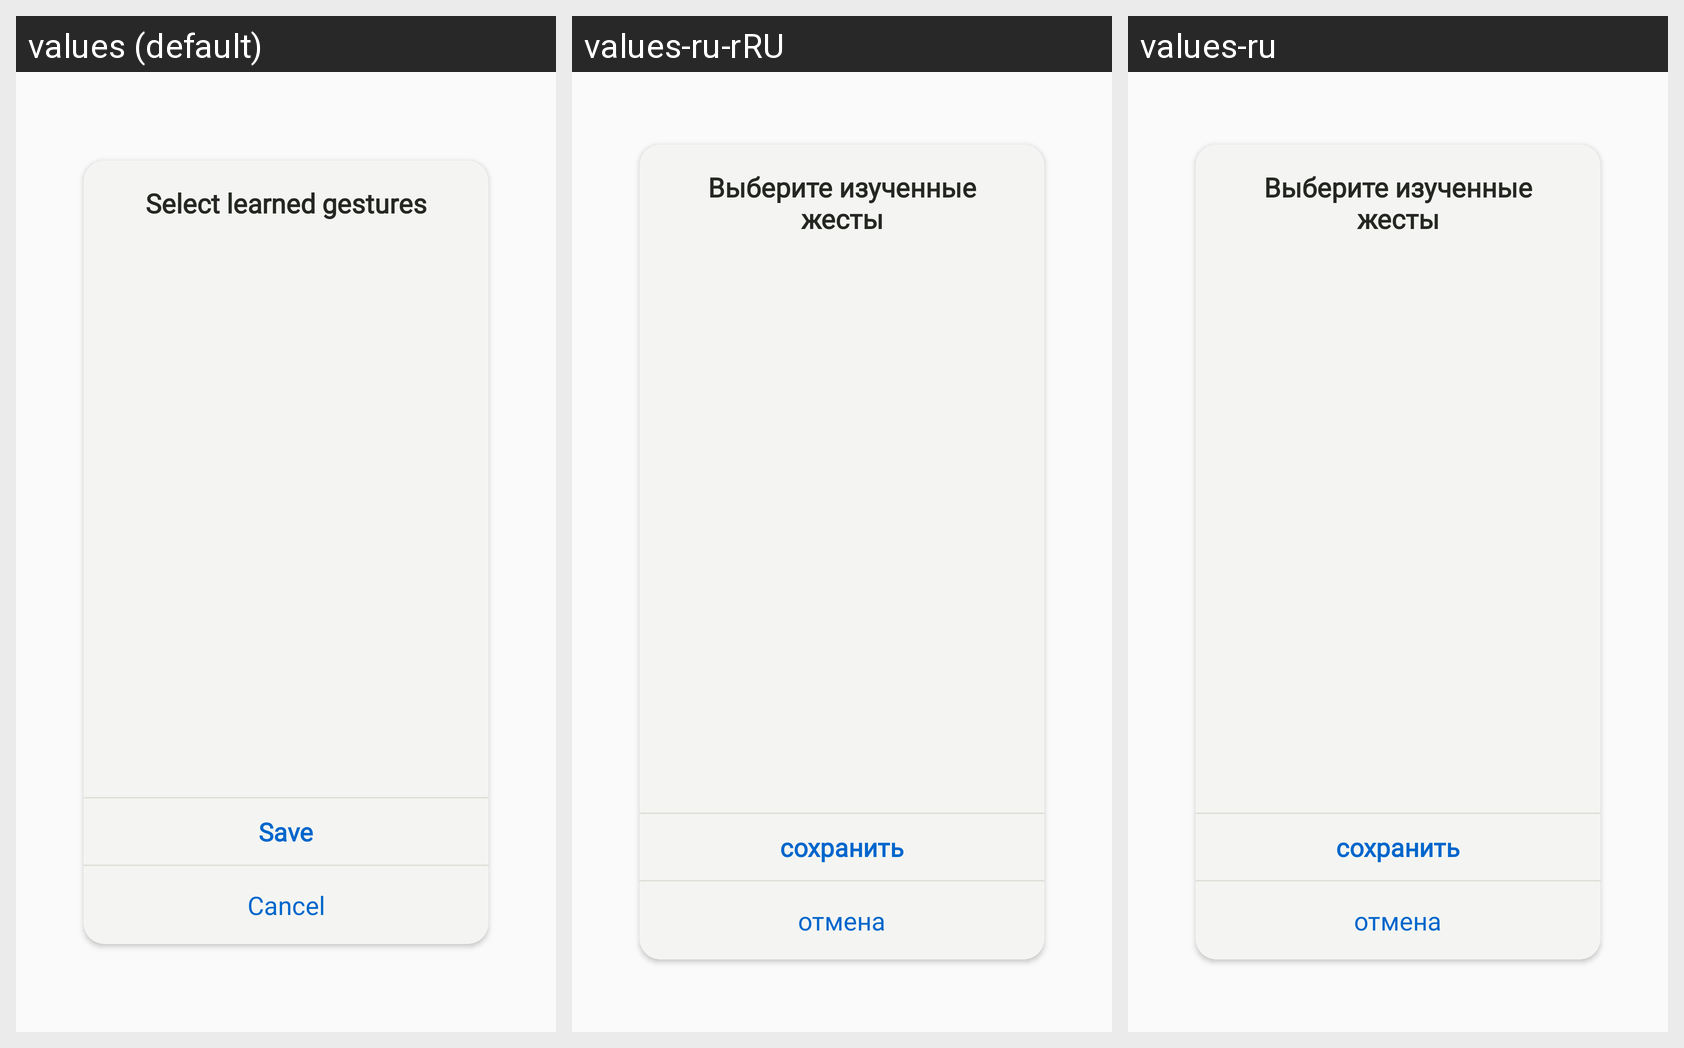

Locale-by-locale string values for the Android screen shown in this grid:
Android screen res/layout/ubi4_dialog_gestures_add_to_spr_screen.xml rendered under 3 locales, left to right: values (default), values-ru-rRU, values-ru. Device: Nexus 5 (rendered at 1080×1920; each locale shown at half size, 540×960, under a caption strip naming it); theme AppTheme.
Strings drawn on this screen, with the default value and each locale's value (text and hints the layout hard-codes, and strings that could not be matched under every locale, appear in the picture but are not listed):

save_gripper_settings
  values: Save
  values-ru-rRU: сохранить
  values-ru: сохранить

cancel_gripper_settings
  values: Cancel
  values-ru-rRU: отмена
  values-ru: отмена
